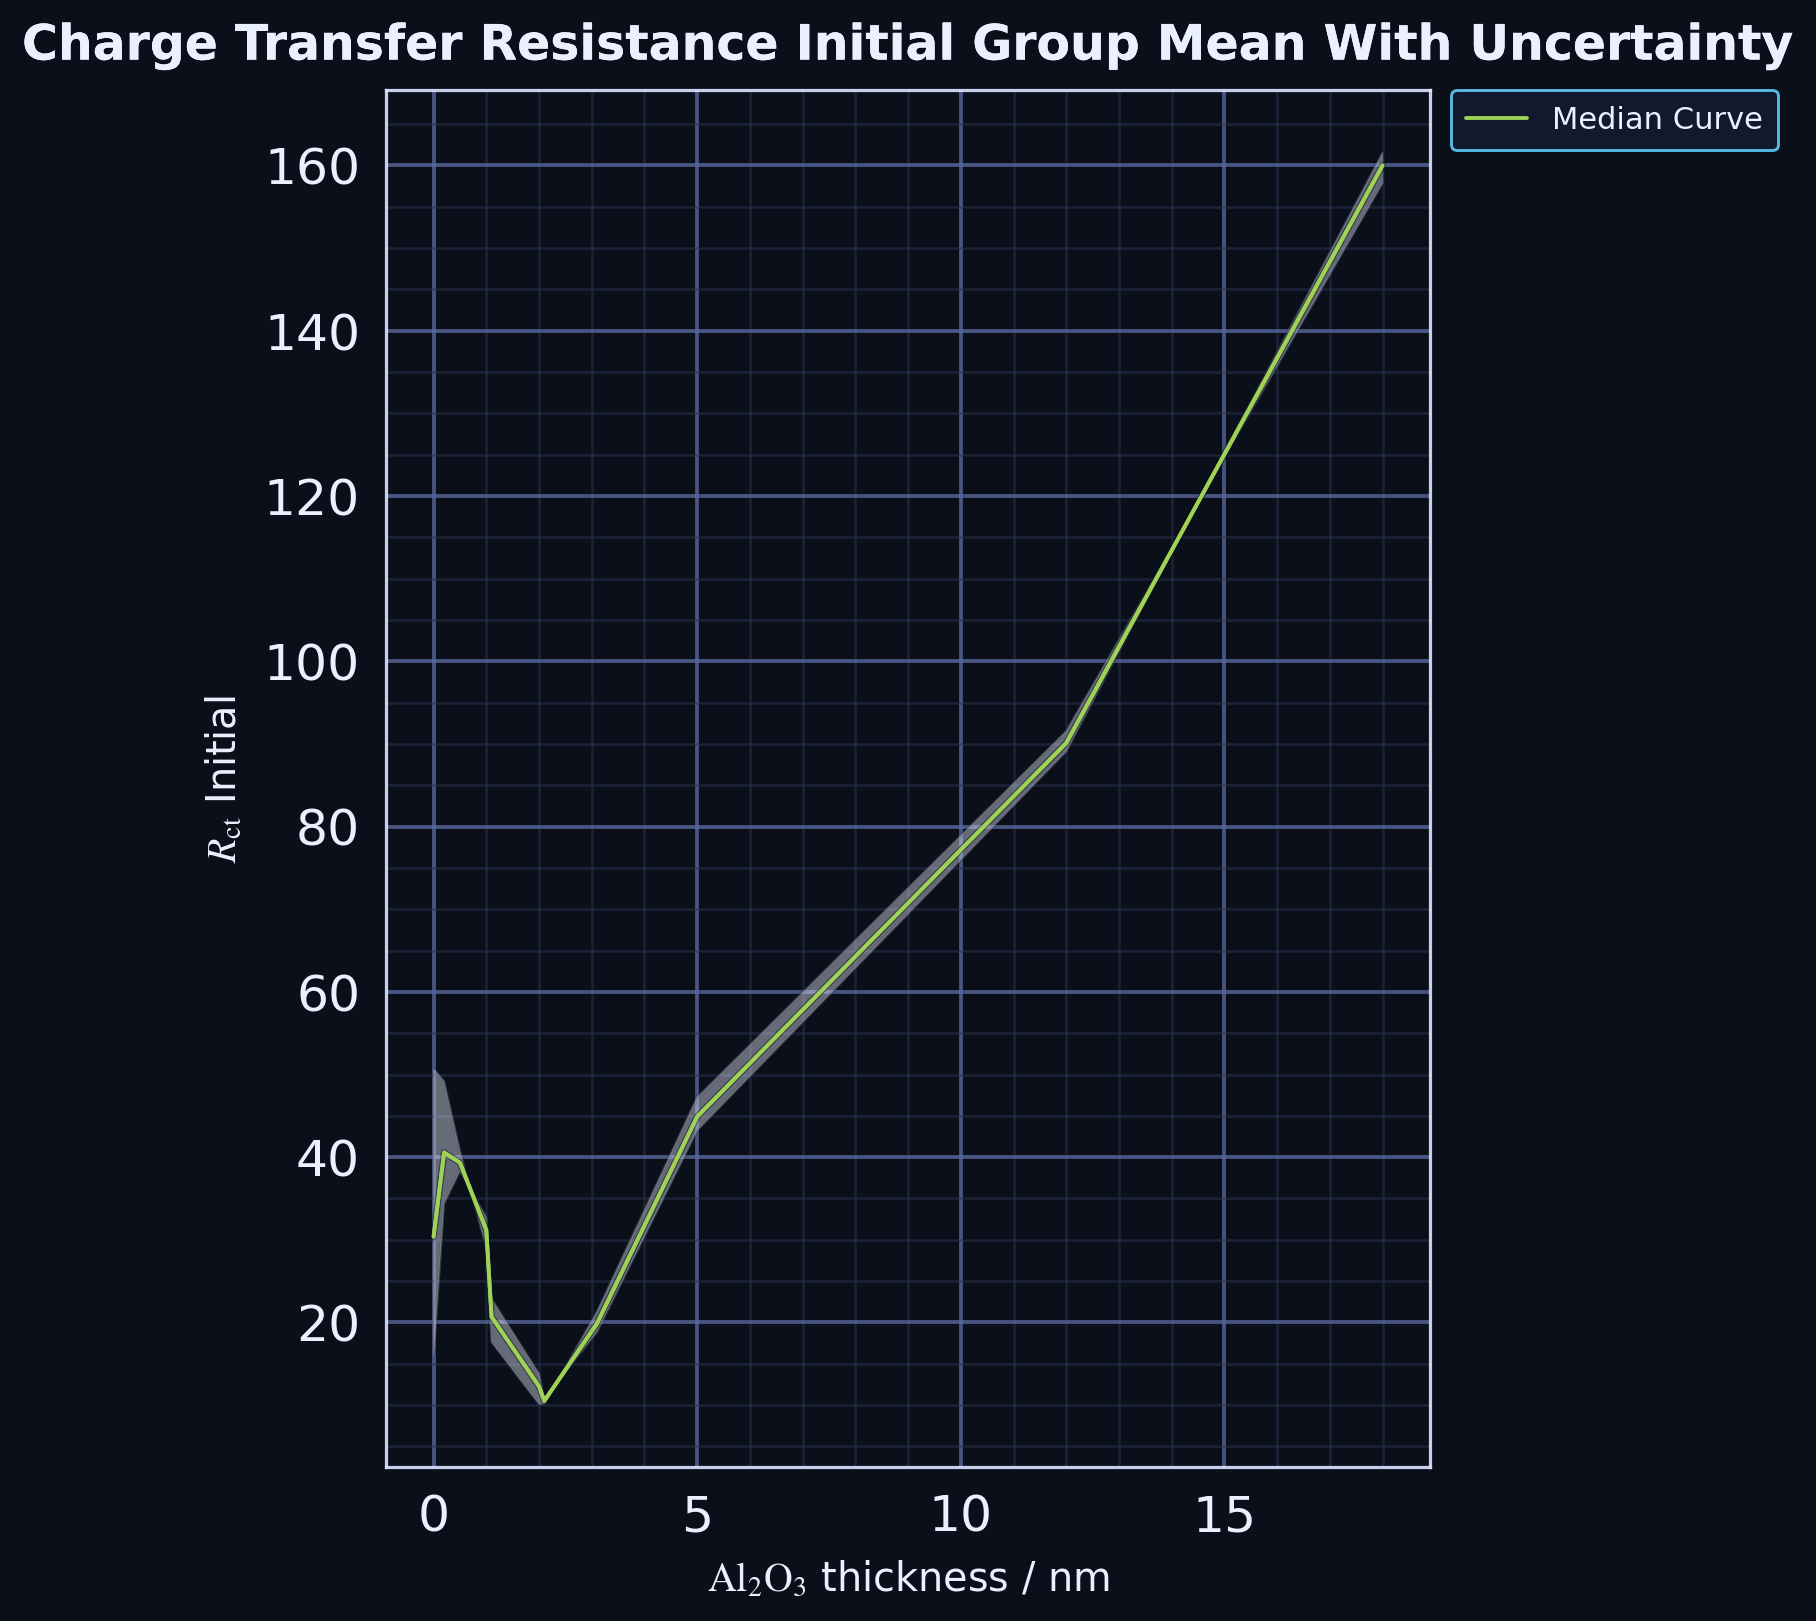

Values plotted in this chart, from the file beside it:
layer, x, y_lo, y_hi, y
quantile_band_10_90, 0.0, 15.86, 50.68, 
median, 0.0, , , 30.38
quantile_band_10_90, 0.2, 34.4, 49.19, 
median, 0.2, , , 40.56
quantile_band_10_90, 0.5, 38.31, 40.77, 
median, 0.5, , , 39.33
quantile_band_10_90, 1.0, 32.74, 29.04, 
median, 1.0, , , 31.2
quantile_band_10_90, 1.1, 22.86, 17.62, 
median, 1.1, , , 20.68
quantile_band_10_90, 2.0, 13.81, 10.12, 
median, 2.0, , , 12.27
quantile_band_10_90, 2.1, 10.76, 10.14, 
median, 2.1, , , 10.5
quantile_band_10_90, 3.1, 18.85, 21.31, 
median, 3.1, , , 19.88
quantile_band_10_90, 5.0, 43.24, 47.24, 
median, 5.0, , , 44.91
quantile_band_10_90, 12.0, 89.08, 91.55, 
median, 12.0, , , 90.11
quantile_band_10_90, 18.0, 161.5, 157.8, 
median, 18.0, , , 160
